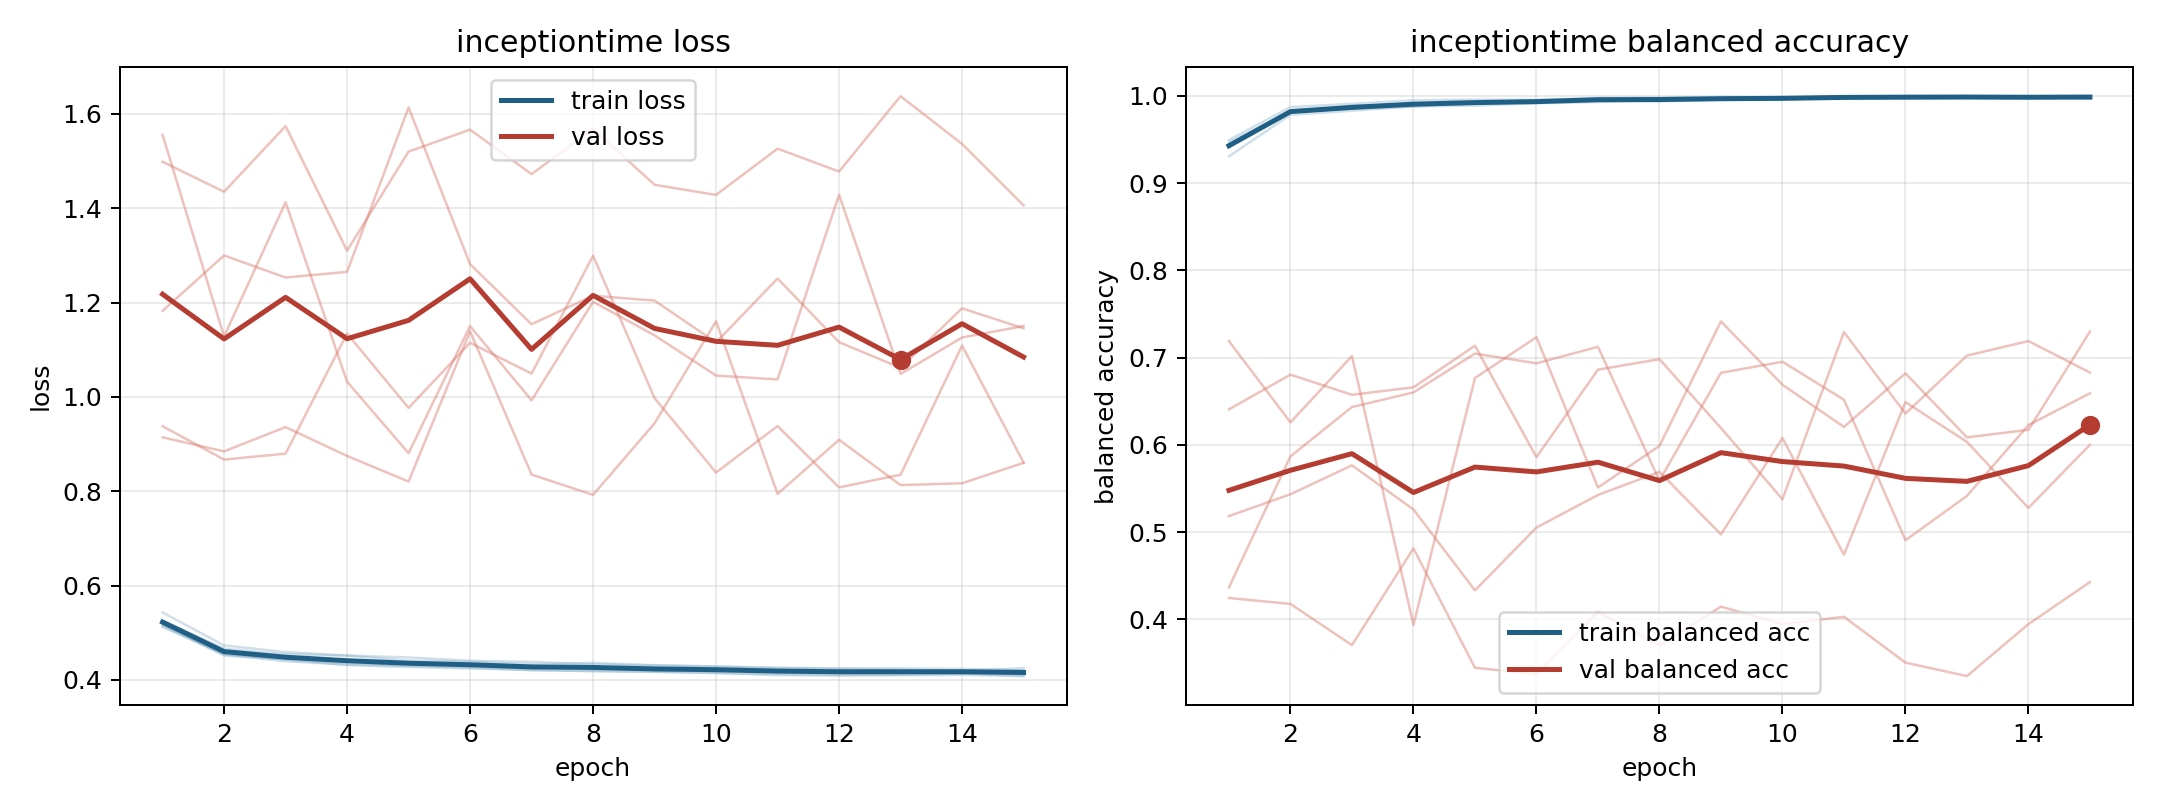

Source data for this figure (header and first rows):
model, fold, epoch, train_loss, train_balanced_accuracy, val_loss, val_balanced_accuracy
inceptiontime, 1, 1, 0.5123, 0.9471, 1.556, 0.4368
inceptiontime, 1, 2, 0.4543, 0.981, 1.128, 0.5869
inceptiontime, 1, 3, 0.4396, 0.9888, 1.413, 0.6434
inceptiontime, 1, 4, 0.4326, 0.9901, 1.032, 0.6602
inceptiontime, 1, 5, 0.4299, 0.9922, 0.8808, 0.7047
inceptiontime, 1, 6, 0.426, 0.9936, 1.15, 0.6935
inceptiontime, 1, 7, 0.4206, 0.9961, 0.9928, 0.7125
inceptiontime, 1, 8, 0.419, 0.9962, 1.202, 0.5591
inceptiontime, 1, 9, 0.4175, 0.9967, 1.131, 0.6826
inceptiontime, 1, 10, 0.4148, 0.9981, 1.045, 0.6954
inceptiontime, 1, 11, 0.4124, 0.9983, 1.037, 0.6518
inceptiontime, 1, 12, 0.4105, 0.999, 1.429, 0.4908
inceptiontime, 1, 13, 0.4111, 0.9986, 1.049, 0.5416
inceptiontime, 1, 14, 0.4138, 0.9975, 1.126, 0.6228
inceptiontime, 1, 15, 0.4087, 0.9994, 1.15, 0.6592
inceptiontime, 2, 1, 0.5148, 0.9495, 1.499, 0.4247
inceptiontime, 2, 2, 0.455, 0.9871, 1.435, 0.4178
inceptiontime, 2, 3, 0.4439, 0.9908, 1.574, 0.3706
inceptiontime, 2, 4, 0.4366, 0.9949, 1.31, 0.4815
inceptiontime, 2, 5, 0.4313, 0.9957, 1.52, 0.3447
inceptiontime, 2, 6, 0.431, 0.9954, 1.567, 0.3373
inceptiontime, 2, 7, 0.4246, 0.9977, 1.472, 0.4086
inceptiontime, 2, 8, 0.4255, 0.9979, 1.568, 0.3704
inceptiontime, 2, 9, 0.4203, 0.9988, 1.45, 0.4148
inceptiontime, 2, 10, 0.4218, 0.9983, 1.428, 0.3947
inceptiontime, 2, 11, 0.4201, 0.9989, 1.526, 0.403
inceptiontime, 2, 12, 0.4186, 0.9993, 1.478, 0.3506
inceptiontime, 2, 13, 0.4196, 0.9986, 1.638, 0.3351
inceptiontime, 2, 14, 0.4196, 0.999, 1.536, 0.3947
inceptiontime, 2, 15, 0.417, 0.9994, 1.406, 0.4429
inceptiontime, 3, 1, 0.5429, 0.9308, 0.9144, 0.6408
inceptiontime, 3, 2, 0.4732, 0.9783, 0.8846, 0.6806
inceptiontime, 3, 3, 0.459, 0.983, 0.9361, 0.6575
inceptiontime, 3, 4, 0.4518, 0.9879, 0.8749, 0.666
inceptiontime, 3, 5, 0.4476, 0.9889, 0.8206, 0.7137
inceptiontime, 3, 6, 0.4406, 0.9915, 1.139, 0.586
inceptiontime, 3, 7, 0.4384, 0.993, 0.8354, 0.6863
inceptiontime, 3, 8, 0.433, 0.9947, 0.7924, 0.6983
inceptiontime, 3, 9, 0.4313, 0.9955, 0.9442, 0.6194
inceptiontime, 3, 10, 0.4286, 0.9961, 1.161, 0.5378
inceptiontime, 3, 11, 0.4255, 0.9976, 0.7944, 0.7293
inceptiontime, 3, 12, 0.4235, 0.9983, 0.9092, 0.636
inceptiontime, 3, 13, 0.4216, 0.9991, 0.8131, 0.7024
inceptiontime, 3, 14, 0.4188, 0.9996, 0.817, 0.7191
inceptiontime, 3, 15, 0.4248, 0.9968, 0.8603, 0.683
inceptiontime, 4, 1, 0.5256, 0.9442, 1.183, 0.5185
inceptiontime, 4, 2, 0.4663, 0.9819, 1.3, 0.5435
inceptiontime, 4, 3, 0.4548, 0.9858, 1.253, 0.5767
inceptiontime, 4, 4, 0.4513, 0.9876, 1.265, 0.5261
inceptiontime, 4, 5, 0.4411, 0.9923, 1.614, 0.4334
inceptiontime, 4, 6, 0.4388, 0.9924, 1.281, 0.5054
inceptiontime, 4, 7, 0.4333, 0.9957, 1.154, 0.5427
inceptiontime, 4, 8, 0.4362, 0.9936, 1.215, 0.5691
inceptiontime, 4, 9, 0.4306, 0.9959, 1.204, 0.4975
inceptiontime, 4, 10, 0.4283, 0.9968, 1.116, 0.608
inceptiontime, 4, 11, 0.4254, 0.9977, 1.251, 0.4742
inceptiontime, 4, 12, 0.4245, 0.9973, 1.116, 0.6491
inceptiontime, 4, 13, 0.4244, 0.9983, 1.062, 0.6035
inceptiontime, 4, 14, 0.4235, 0.9979, 1.188, 0.5278
inceptiontime, 4, 15, 0.4205, 0.9988, 1.145, 0.6003
... 15 more rows
